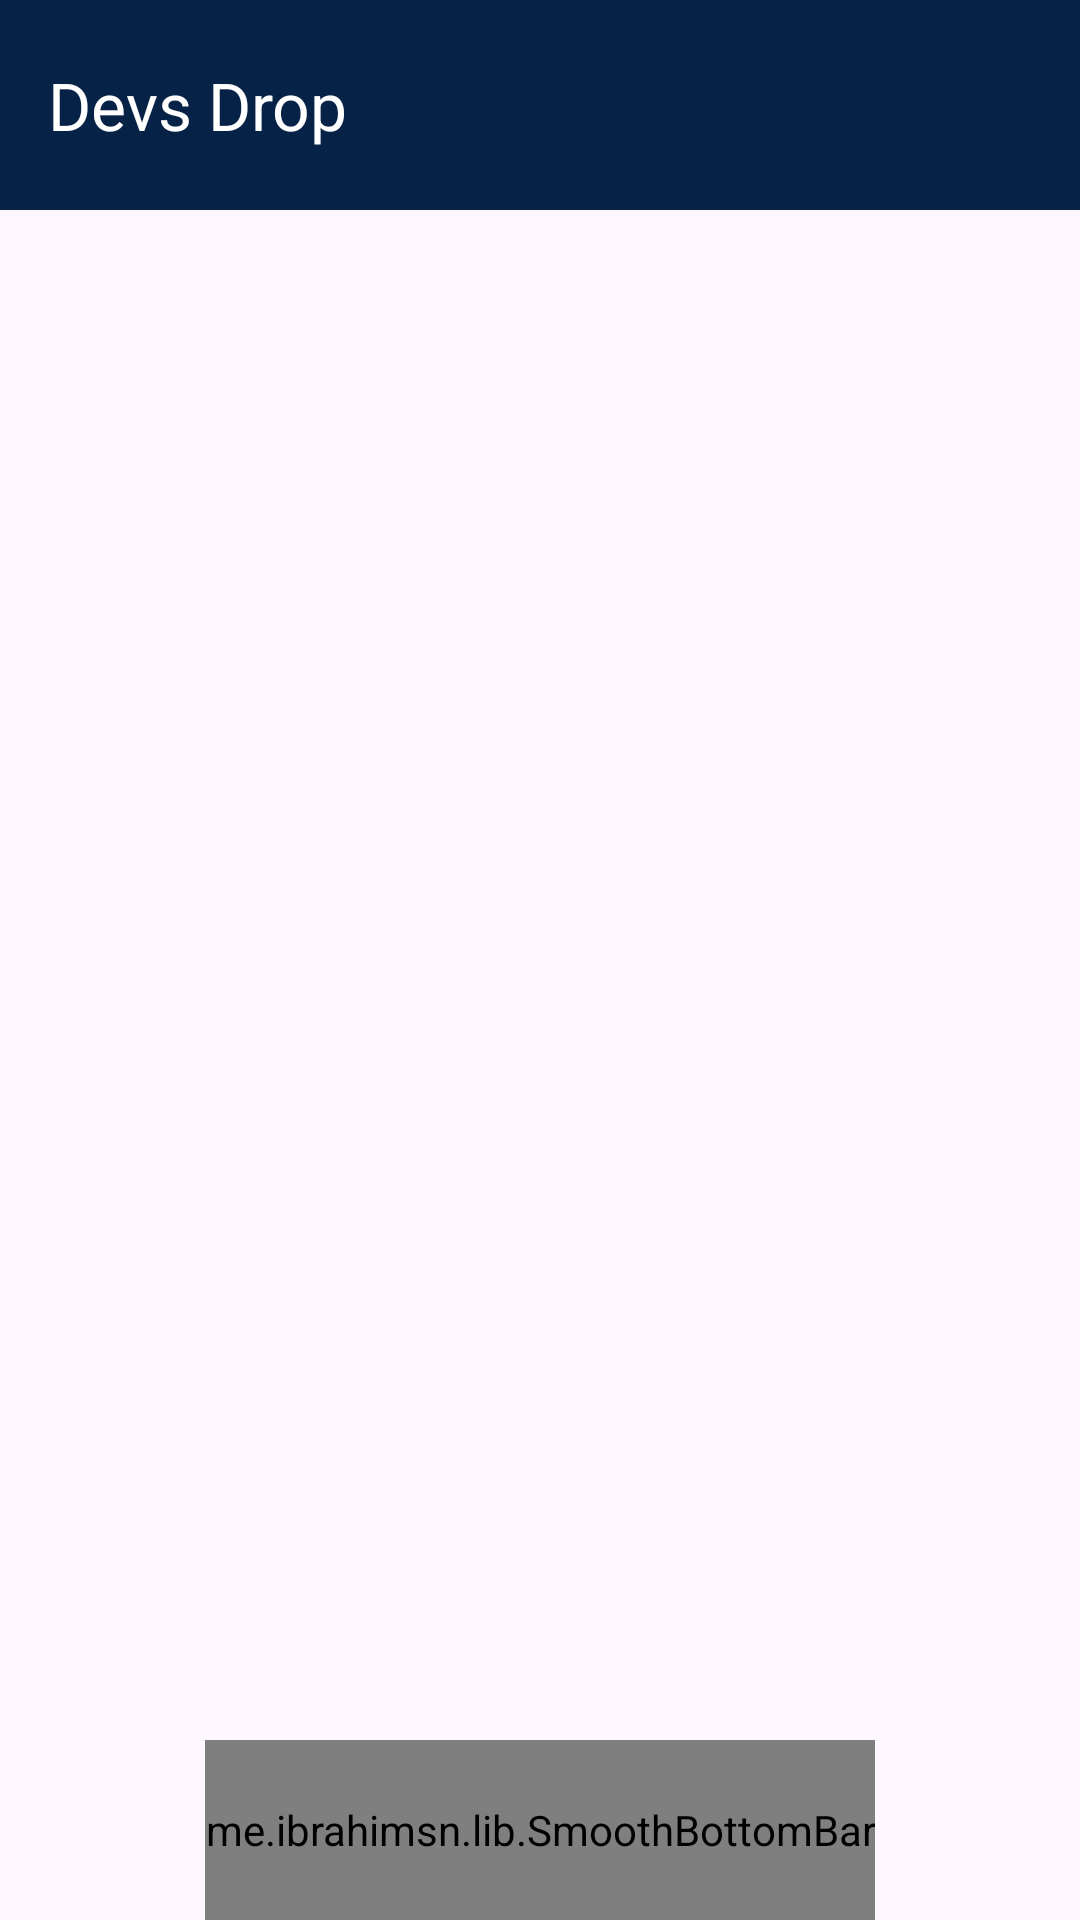

This screen was rendered from an Android layout file. Write that file and the resources it references.
<!-- AndroidManifest.xml: application theme Theme.NewsApp_1 -->
<!-- res/layout/activity_main.xml -->
<?xml version="1.0" encoding="utf-8"?>
<androidx.constraintlayout.widget.ConstraintLayout
        xmlns:tools="http://schemas.android.com/tools"
        xmlns:android="http://schemas.android.com/apk/res/android"
        xmlns:app="http://schemas.android.com/apk/res-auto"
        android:layout_width="match_parent"
        android:layout_height="match_parent"
        android:id="@+id/mainActivity"
        tools:context=".MainActivity"
        android:fitsSystemWindows="true"
        android:background="@drawable/background">

    <androidx.appcompat.widget.Toolbar
        android:id="@+id/toolBar"
        android:fitsSystemWindows="true"
        android:layout_width="match_parent"
        android:layout_height="70dp"
        android:background="@color/midnight_blue"
        app:layout_constraintStart_toStartOf="parent"
        app:layout_constraintTop_toTopOf="parent"
        app:title="Devs Drop"
        app:titleTextColor="@color/white" />


    <ImageButton
        android:id="@+id/newsAppIcon"
        android:layout_width="@dimen/_40sdp"
        android:layout_height="@dimen/_40sdp"
        android:scaleType="centerInside"
        android:layout_marginTop="7dp"
        android:layout_marginEnd="16dp"
        android:layout_marginBottom="10dp"
        android:src="@drawable/news"
        android:background="@drawable/custum_circle"
        app:layout_constraintBottom_toBottomOf="@+id/toolBar"
        app:layout_constraintEnd_toEndOf="@+id/toolBar"
        app:layout_constraintTop_toTopOf="@+id/toolBar" />


    <FrameLayout
        android:id="@+id/frameLayout"
        android:layout_width="match_parent"
        android:layout_height="0dp"
        app:layout_constraintBottom_toTopOf="@+id/bottomNav"
        app:layout_constraintEnd_toEndOf="parent"
        app:layout_constraintStart_toStartOf="parent"
        app:layout_constraintTop_toBottomOf="@+id/toolBar">

    </FrameLayout>


    <me.ibrahimsn.lib.SmoothBottomBar
        android:id="@+id/bottomNav"
        android:layout_width="wrap_content"
        android:layout_height="60dp"
        android:fitsSystemWindows="true"
        app:backgroundColor="@color/midnight_blue"
        app:menu="@menu/bottom_menu"
        app:iconSize="28dp"
        app:layout_constraintBottom_toBottomOf="parent"
        app:layout_constraintEnd_toEndOf="parent"
        app:layout_constraintStart_toStartOf="parent" />


</androidx.constraintlayout.widget.ConstraintLayout>
<!-- resources referenced by this layout -->
<resources>
  <color name="midnight_blue">#072247</color>
  <color name="white">#FFFFFFFF</color>
  <!-- drawable custum_circle (drawable) -->
  <?xml version="1.0" encoding="utf-8"?>
  <shape xmlns:android="http://schemas.android.com/apk/res/android" android:shape="rectangle">
  
      <solid android:color="@color/midnight_blue"/>
      <corners android:radius="10dp"/>
      <size android:width="20dp"
          android:height="20dp"/>
  
  </shape>
  <!-- drawable news: vector/xml drawable (drawable, 16426 chars, omitted) -->
  <style name="Theme.NewsApp_1" parent="Base.Theme.NewsApp_1" />
  <style name="Base.Theme.NewsApp_1" parent="Theme.Material3.DayNight.NoActionBar">
          
          
          <item name="android:statusBarColor">@color/midnight_blue</item>
      </style>
</resources>
